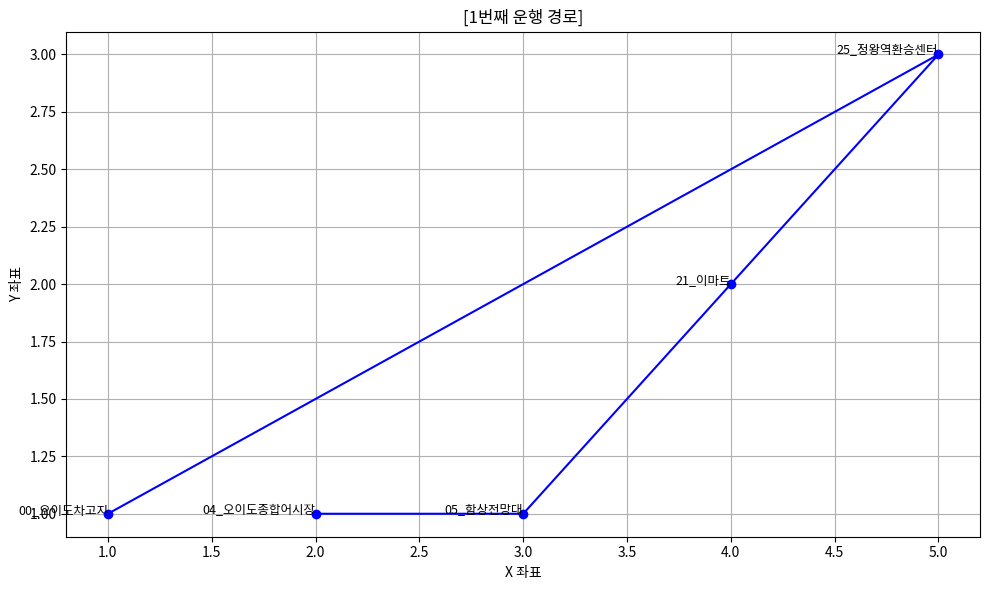
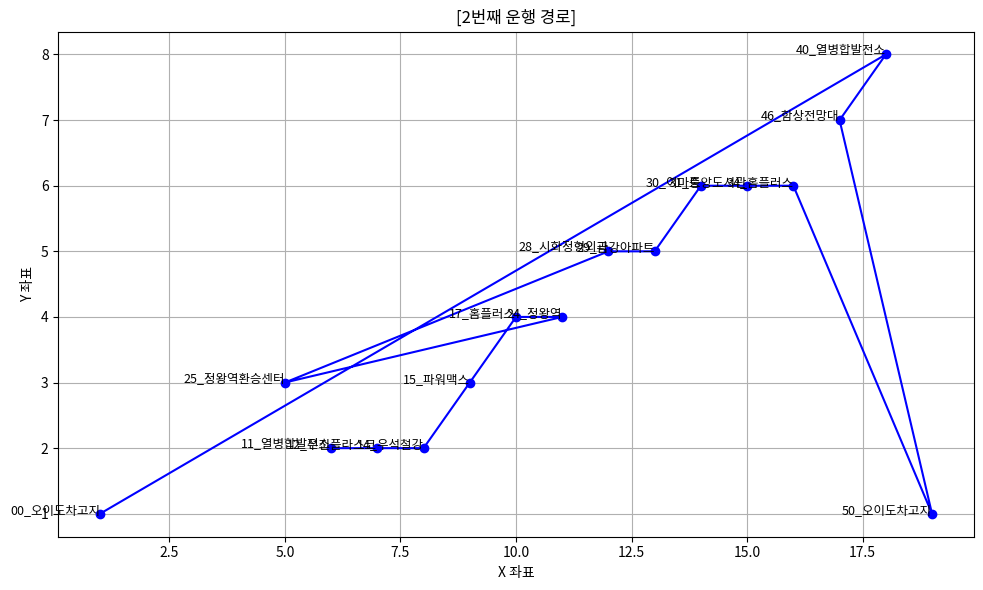

Write the Python code that produced these figures, in order.
import matplotlib.pyplot as plt
# 실패작임
# 매핑하기
stop_coords = {
    '00_오이도차고지': (1, 1),
    '04_오이도종합어시장': (2, 1),
    '05_함상전망대': (3, 1),
    '21_이마트': (4, 2),
    '25_정왕역환승센터': (5, 3),
    '11_열병합발전소': (6, 2),
    '12_우진플라스코': (7, 2),
    '14_우석철강': (8, 2),
    '15_파워맥스': (9, 3),
    '17_홈플러스': (10, 4),
    '24_정왕역': (11, 4),
    '28_시화정형외과': (12, 5),
    '29_금강아파트': (13, 5),
    '30_이마트': (14, 6),
    '31_중앙도서관': (15, 6),
    '34_홈플러스': (16, 6),
    '46_함상전망대': (17, 7),
    '40_열병합발전소': (18, 8),
    '50_오이도차고지': (19, 1),
}

# GA결과 리스트
ga_routes = [
    ['04_오이도종합어시장', '05_함상전망대', '21_이마트', '25_정왕역환승센터', '00_오이도차고지'],
    ['11_열병합발전소', '12_우진플라스코', '14_우석철강', '15_파워맥스', '17_홈플러스',
     '24_정왕역', '25_정왕역환승센터', '28_시화정형외과', '29_금강아파트', '30_이마트',
     '31_중앙도서관', '34_홈플러스', '50_오이도차고지', '46_함상전망대', '40_열병합발전소',
     '00_오이도차고지'],
    # ... 더 많은 운행 루트
]

# 3. 시각화 함수 정의
def visualize_route(route_names, route_number):
    route_points = []

    for stop_name in route_names:
        if stop_name in stop_coords:
            x, y = stop_coords[stop_name]
            route_points.append((x, y, stop_name))
        else:
            print(f"[경고] '{stop_name}'에 대한 좌표가 정의되어 있지 않습니다.")

    x = [p[0] for p in route_points]
    y = [p[1] for p in route_points]
    labels = [p[2] for p in route_points]

    plt.figure(figsize=(10, 6))
    plt.plot(x, y, marker='o', linestyle='-', color='blue')
    for i in range(len(x)):
        plt.text(x[i], y[i], labels[i], fontsize=9, ha='right')

    plt.title(f'[{route_number}번째 운행 경로]')
    plt.xlabel('X 좌표')
    plt.ylabel('Y 좌표')
    plt.grid(True)
    plt.tight_layout()
    plt.show()

# 4. 전체 운행 경로 반복 시각화
for i, route in enumerate(ga_routes, start=1):
    visualize_route(route, i)
